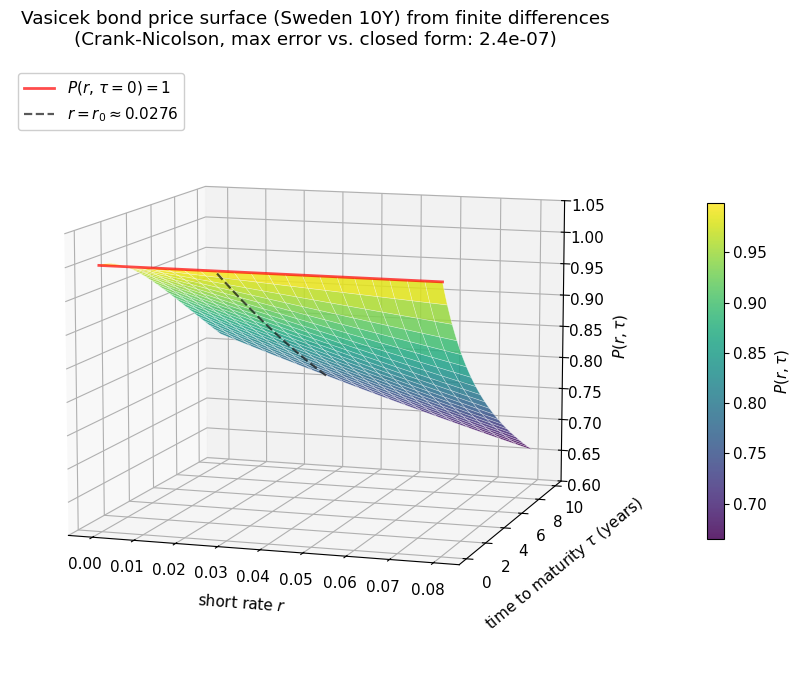
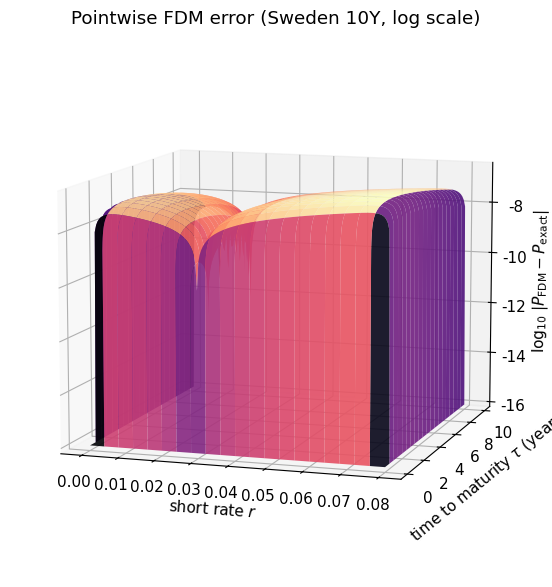
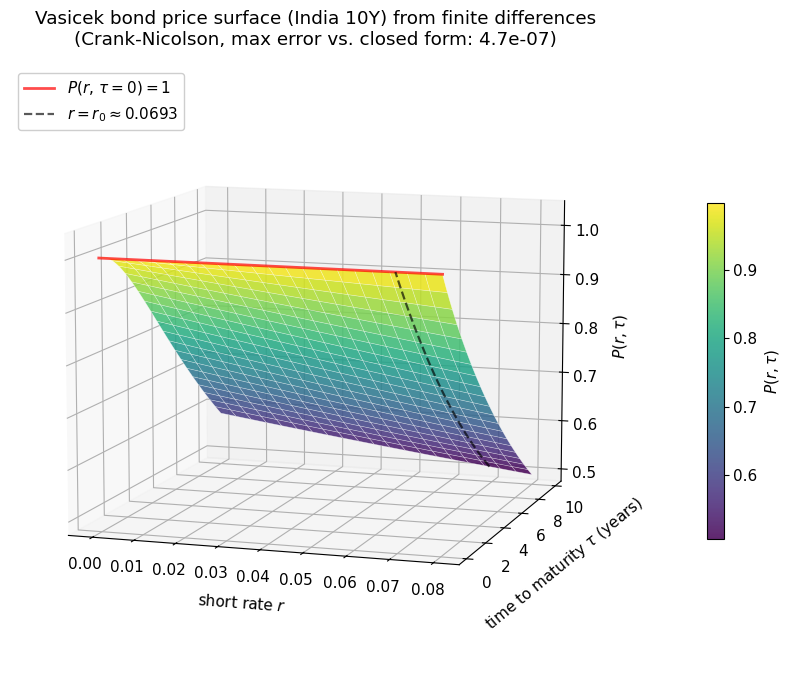
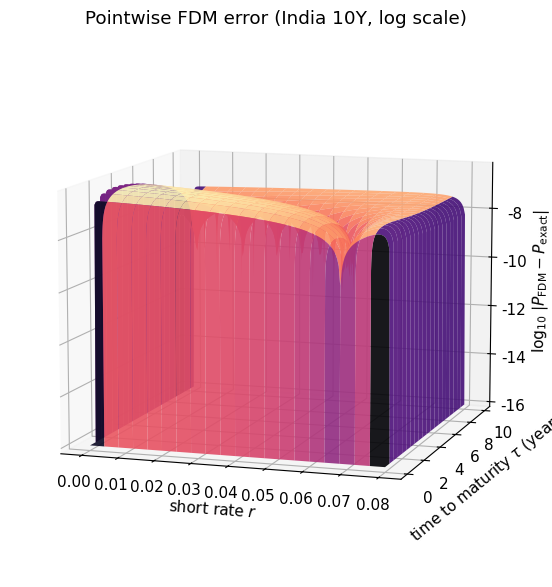

Write the Python code that produced these figures, in order. (Note: this script raises an exception after producing the figures.)
"""
Vasicek bond pricing by finite differences (Crank-Nicolson).

Solves the term-structure PDE:

    dP/dt + a(b - r) dP/dr + (1/2) sigma^2 d^2P/dr^2 - r P = 0

with terminal condition P(r, T) = 1, on a grid in (r, t) space.

Outputs:
  - The full price surface P(r, t) on the grid
  - A scipy interpolator so we can query P at arbitrary (r, t)
  - A 3D mesh plot of the surface
  - A comparison with the closed-form solution
"""

import numpy as np
from scipy.sparse import diags, eye as speye
from scipy.sparse.linalg import spsolve, splu
from scipy.interpolate import RegularGridInterpolator
import matplotlib.pyplot as plt
from matplotlib import cm


def solve_fdm(a, b, sigma, T, r_min, r_max, I, N):
    """Run Crank-Nicolson on the Vasicek PDE. Returns r_grid, t_grid, P, abs_err."""
    def closed_form(r, t):
        tau = T - t
        B = (1.0 - np.exp(-a * tau)) / a
        log_A = (B - tau) * (b - sigma**2 / (2 * a**2)) - (sigma**2 / (4 * a)) * B**2
        return np.exp(log_A - B * r)

    dr = (r_max - r_min) / I
    dt = T / N
    r_grid = np.linspace(r_min, r_max, I + 1)
    t_grid = np.linspace(0.0, T, N + 1)

    r_int = r_grid[1:-1]
    drift = a * (b - r_int)
    alpha = -drift / (2 * dr) + sigma**2 / (2 * dr**2)
    beta  = -sigma**2 / dr**2 - r_int
    gamma =  drift / (2 * dr) + sigma**2 / (2 * dr**2)

    L = diags([alpha[1:], beta, gamma[:-1]], offsets=[-1, 0, 1], format="csc")
    Imat  = speye(I - 1, format="csc")
    A_lhs = (Imat - 0.5 * dt * L).tocsc()
    B_rhs = (Imat + 0.5 * dt * L).tocsc()
    solve_lhs = splu(A_lhs).solve   # factor once, reuse every timestep

    P = np.empty((N + 1, I + 1))
    P[N, :] = 1.0

    for n in range(N, 0, -1):
        t_curr, t_next = t_grid[n], t_grid[n - 1]
        P_L_curr, P_R_curr = closed_form(r_min, t_curr), closed_form(r_max, t_curr)
        P_L_next, P_R_next = closed_form(r_min, t_next), closed_form(r_max, t_next)
        P[n,     0]  = P_L_curr
        P[n,    -1]  = P_R_curr
        P[n - 1, 0]  = P_L_next
        P[n - 1, -1] = P_R_next

        rhs = B_rhs @ P[n, 1:-1]
        rhs[0]  += 0.5 * dt * alpha[0]  * (P_L_curr + P_L_next)
        rhs[-1] += 0.5 * dt * gamma[-1] * (P_R_curr + P_R_next)
        P[n - 1, 1:-1] = solve_lhs(rhs)

    R, Tg = np.meshgrid(r_grid, t_grid, indexing="xy")
    abs_err = np.abs(P - closed_form(R, Tg))
    return r_grid, t_grid, P, abs_err


def solve_and_plot(label, a, b, sigma, r0, T=10.0,
                   r_min=0.0, r_max=0.08, I=200, N=500,
                   tag=None):
    """Solve the Vasicek PDE and produce the 3D plots."""
    tag = tag or label.lower()
    r_grid, t_grid, P, abs_err = solve_fdm(a, b, sigma, T, r_min, r_max, I, N)
    R, Tg = np.meshgrid(r_grid, t_grid, indexing="xy")

    print("=" * 60)
    print(f"{label}:  a={a:.5f}  b={b:.5f}  sigma={sigma:.5f}  r0={r0:.5f}")
    print(f"Grid: {I+1} points in r, {N+1} points in t")
    print(f"  dr = {(r_max-r_min)/I:.5f},  dt = {T/N:.5f}")
    print(f"max |P_FDM - P_exact|        = {abs_err.max():.3e}")
    print(f"max |P_FDM - P_exact| at t=0 = {abs_err[0].max():.3e}")
    print()

    # ------------------------------------------------------------------
    # Interpolator P(r, t)
    # ------------------------------------------------------------------
    interp = RegularGridInterpolator(
        points=(t_grid, r_grid),
        values=P,
        method="cubic",
        bounds_error=False,
        fill_value=None,
    )

    # ------------------------------------------------------------------
    # 3D surface plot
    # ------------------------------------------------------------------
    stride_r, stride_t = 10, 25
    fig = plt.figure(figsize=(11, 7))
    ax  = fig.add_subplot(111, projection="3d")

    # Plot against time-to-maturity tau = T - t (forward in tau: 0 at maturity, T today)
    Tau = T - Tg
    tau_grid = T - t_grid

    surf = ax.plot_surface(
        R, Tau, P,
        rstride=stride_t, cstride=stride_r,
        cmap=cm.viridis, alpha=0.85,
        linewidth=0, antialiased=True,
        edgecolor="none",
    )
    ax.plot_wireframe(
        R, Tau, P,
        rstride=stride_t, cstride=stride_r,
        color="white", linewidth=0.4, alpha=0.6,
    )

    # Terminal condition edge: P(r, tau=0) = 1
    ax.plot(r_grid, np.zeros_like(r_grid), np.ones_like(r_grid),
            color="red", lw=2.0, alpha=0.7, zorder=10,
            label=r"$P(r,\,\tau=0)=1$")

    # Dashed line tracing P(r0, tau) at today's short rate
    P_r0 = interp(np.column_stack([t_grid, np.full_like(t_grid, r0)]))
    ax.plot(np.full_like(tau_grid, r0), tau_grid, P_r0,
            color="black", lw=1.6, ls="--", alpha=0.65, zorder=10,
            label=rf"$r=r_0\approx{r0:.4f}$")

    ax.set_xlabel("short rate $r$", labelpad=10)
    ax.set_ylabel(r"time to maturity $\tau$ (years)", labelpad=10)
    ax.set_zlabel(r"$P(r, \tau)$", labelpad=8)
    ax.set_title(f"Vasicek bond price surface ({label}) from finite differences\n"
                 f"(Crank-Nicolson, max error vs. closed form: {abs_err.max():.1e})",
                 pad=15)
    ax.view_init(elev=10, azim=-72)
    ax.set_zlim(min(0.6, P.min() - 0.02), 1.05)
    ax.legend(loc="upper left", framealpha=0.95)

    cbar = fig.colorbar(surf, shrink=0.55, aspect=20, pad=0.08)
    cbar.set_label(r"$P(r, \tau)$")

    fig.tight_layout()
    surface_name = f"fig5_fdm_surface_{tag}.png"
    fig.savefig(surface_name, dpi=200, bbox_inches="tight")

    # ------------------------------------------------------------------
    # Error surface (log scale)
    # ------------------------------------------------------------------
    fig2 = plt.figure(figsize=(10, 6))
    ax2  = fig2.add_subplot(111, projection="3d")
    ax2.plot_surface(
        R, Tau, np.log10(abs_err + 1e-16),
        rstride=stride_t, cstride=stride_r,
        cmap=cm.magma, alpha=0.9, edgecolor="none",
    )
    ax2.set_xlabel("short rate $r$")
    ax2.set_ylabel(r"time to maturity $\tau$ (years)")
    ax2.set_zlabel(r"$\log_{10}\,|P_{\mathrm{FDM}} - P_{\mathrm{exact}}|$")
    ax2.set_title(f"Pointwise FDM error ({label}, log scale)", pad=15)
    ax2.view_init(elev=10, azim=-72)
    fig2.tight_layout()
    error_name = f"fig6_fdm_error_{tag}.png"
    fig2.savefig(error_name, dpi=200, bbox_inches="tight")

    print(f"Saved:\n  {surface_name}\n  {error_name}\n")


def study_convergence(label, a, b, sigma, T=10.0, r_min=0.0, r_max=0.08,
                      grids=((25, 60), (50, 125), (100, 250), (200, 500),
                             (400, 1000), (800, 2000), (1600, 4000),
                             (3200, 8000), (6400, 16000)),
                      tag=None):
    """Run FDM at successively halved (dr, dt) and plot max error vs h on log-log."""
    tag = tag or label.lower()
    drs, dts, errs = [], [], []
    print(f"Convergence study ({label}):")
    print(f"{'I':>5} {'N':>6} {'dr':>10} {'dt':>10} {'max err':>12}")
    for I, N in grids:
        _, _, _, abs_err = solve_fdm(a, b, sigma, T, r_min, r_max, I, N)
        dr, dt = (r_max - r_min) / I, T / N
        e = abs_err.max()
        drs.append(dr); dts.append(dt); errs.append(e)
        print(f"{I:>5} {N:>6} {dr:>10.5f} {dt:>10.5f} {e:>12.3e}")
    drs, dts, errs = map(np.array, (drs, dts, errs))

    # Empirical order from successive refinement
    orders = np.log2(errs[:-1] / errs[1:])
    print(f"  empirical order (log2 ratio): {np.array2string(orders, precision=2)}")
    print(f"  final tolerance (finest grid): {errs[-1]:.3e}")
    print(f"  best   tolerance (any grid)  : {errs.min():.3e} "
          f"at (I, N) = {grids[int(np.argmin(errs))]}")
    print()

    fig, ax = plt.subplots(figsize=(7.5, 5.5))
    ax.loglog(drs, errs, "o-", color="#1954A6", lw=1.8, ms=7,
              label=r"max $|P_{\mathrm{FDM}} - P_{\mathrm{exact}}|$")
    # Reference slope-2 line, anchored at the coarsest point
    ref = errs[0] * (drs / drs[0]) ** 2
    ax.loglog(drs, ref, "k--", lw=1.2, alpha=0.7,
              label=r"slope $2$ reference ($\mathcal{O}(h^2)$)")
    # Mark the best (lowest-error) point — the practical tolerance floor
    i_best = int(np.argmin(errs))
    ax.loglog(drs[i_best], errs[i_best], "o", ms=12, mfc="none",
              mec="#C8102E", mew=2.0,
              label=rf"floor $\approx {errs[i_best]:.1e}$")

    ax.set_xlabel(r"grid spacing $\Delta r$ (log scale; $\Delta t \propto \Delta r$)")
    ax.set_ylabel(r"max error vs.\ closed form (log scale)")
    ax.set_title(f"Crank-Nicolson FDM convergence ({label}) -- log-log", pad=10)
    ax.grid(True, which="major", ls="-",  lw=0.6, alpha=0.45)
    ax.grid(True, which="minor", ls=":",  lw=0.5, alpha=0.25)
    ax.legend(loc="upper right", framealpha=0.95)
    ax.invert_xaxis()    # finer grids to the right
    fig.tight_layout()
    out_name = f"fig7_fdm_convergence_{tag}.png"
    fig.savefig(out_name, dpi=200, bbox_inches="tight")
    print(f"Saved:\n  {out_name}\n")


# ----------------------------------------------------------------------
# Run for both countries (parameters from estimate_ou.py, fit 2020-2026)
# ----------------------------------------------------------------------
plt.rcParams.update({"font.family": "DejaVu Sans", "font.size": 11})

solve_and_plot(
    label="Sweden 10Y",
    a=0.357848, b=0.028277, sigma=0.007999, r0=0.027570,
    tag="sweden",
)

solve_and_plot(
    label="India 10Y",
    a=0.488935, b=0.068000, sigma=0.004988, r0=0.069330,
    tag="india",
)

study_convergence(
    label="Sweden 10Y",
    a=0.357848, b=0.028277, sigma=0.007999,
    tag="sweden",
)

plt.show()
